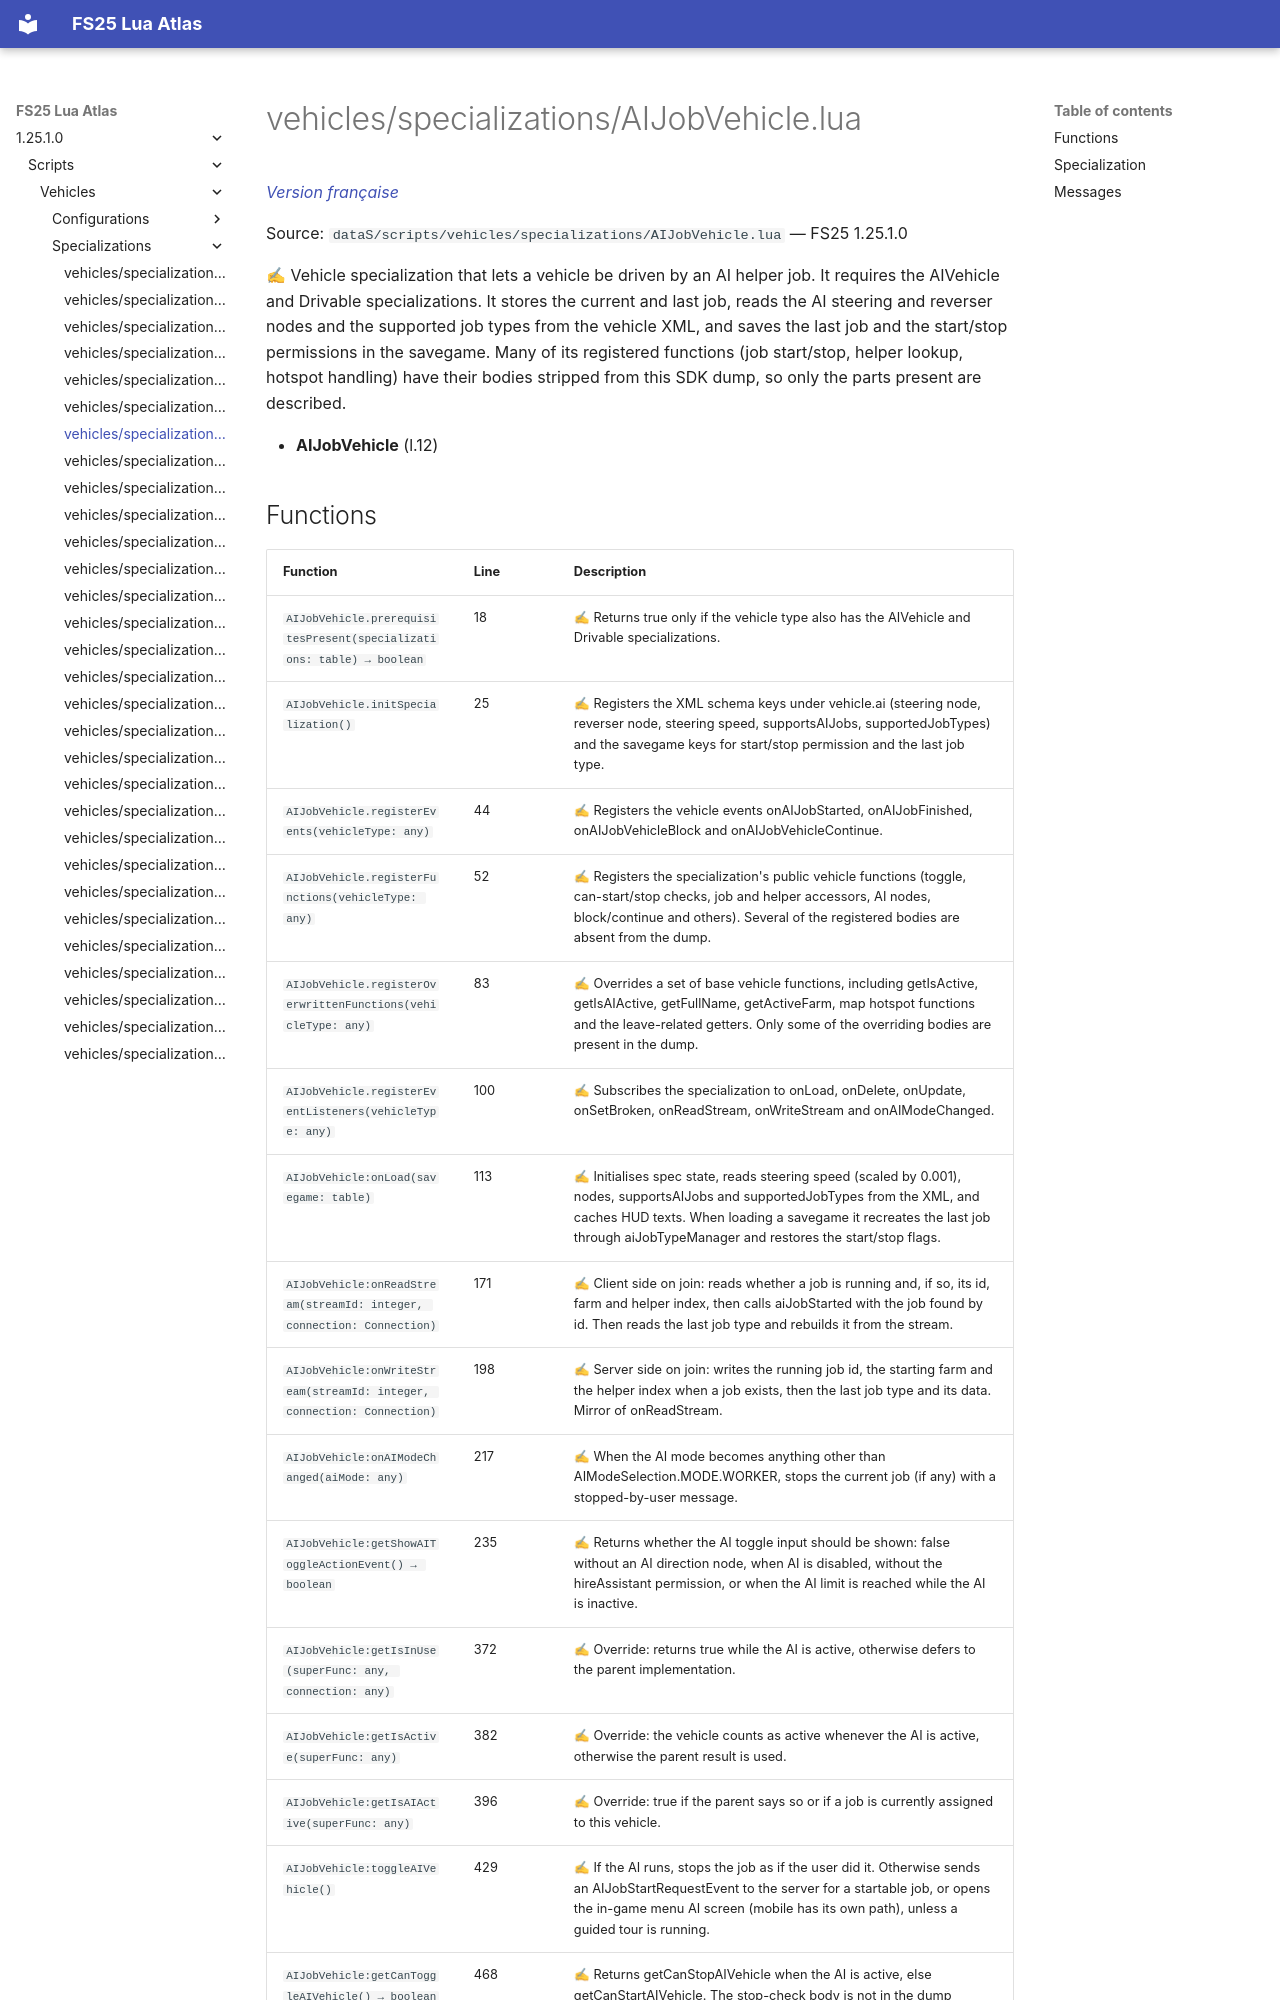

repository: Tim0219800/fs25-lua-atlas · page: 1.25.1.0/scripts/vehicles/specializations/AIJobVehicle.html · generator: mkdocs

# vehicles/specializations/AIJobVehicle.lua

*[Version française](../../../fr/scripts/vehicles/specializations/AIJobVehicle.md)*

Source: `dataS/scripts/vehicles/specializations/AIJobVehicle.lua` — FS25 1.25.1.0

✍ Vehicle specialization that lets a vehicle be driven by an AI helper job. It requires the AIVehicle and Drivable specializations. It stores the current and last job, reads the AI steering and reverser nodes and the supported job types from the vehicle XML, and saves the last job and the start/stop permissions in the savegame. Many of its registered functions (job start/stop, helper lookup, hotspot handling) have their bodies stripped from this SDK dump, so only the parts present are described.

- **AIJobVehicle** (l.12)
